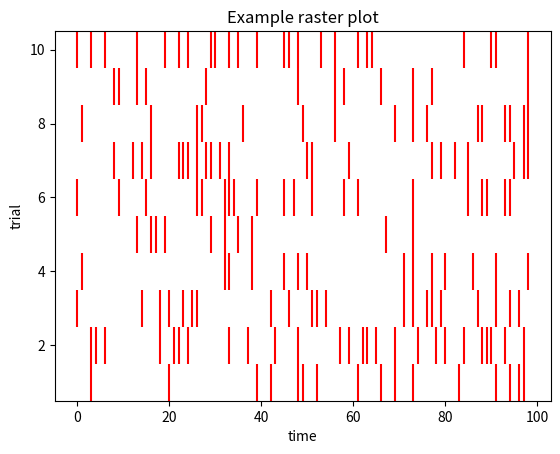

Here is the Python script that generated this plot:
#from https://scimusing.wordpress.com/2013/05/06/making-raster-plots-in-python-with-matplotlib/
#01.06.2017

import numpy as np
import matplotlib.pyplot as plt

def raster(event_times_list, **kwargs):
    """
    Creates a raster plot

    Parameters
    ----------
    event_times_list : iterable
                       a list of event time iterables
    color : string
            color of vlines

    Returns
    -------
    ax : an axis containing the raster plot
    """
    ax = plt.gca()
    for ith, trial in enumerate(event_times_list):
        plt.vlines(trial, ith + .5, ith + 1.5, **kwargs)
    plt.ylim(.5, len(event_times_list) + .5)
    return ax

if __name__ == '__main__':
    # example usage
    # Generate test data
    nbins = 100
    ntrials = 10
    spikes = []
    
    for i in range(ntrials):
        spikes.append(np.arange(nbins)[np.random.rand(nbins) < .2])

    fig = plt.figure()
    ax = raster(spikes,color="r")
    plt.title('Example raster plot')
    plt.xlabel('time')
    plt.ylabel('trial')
    fig.show()
